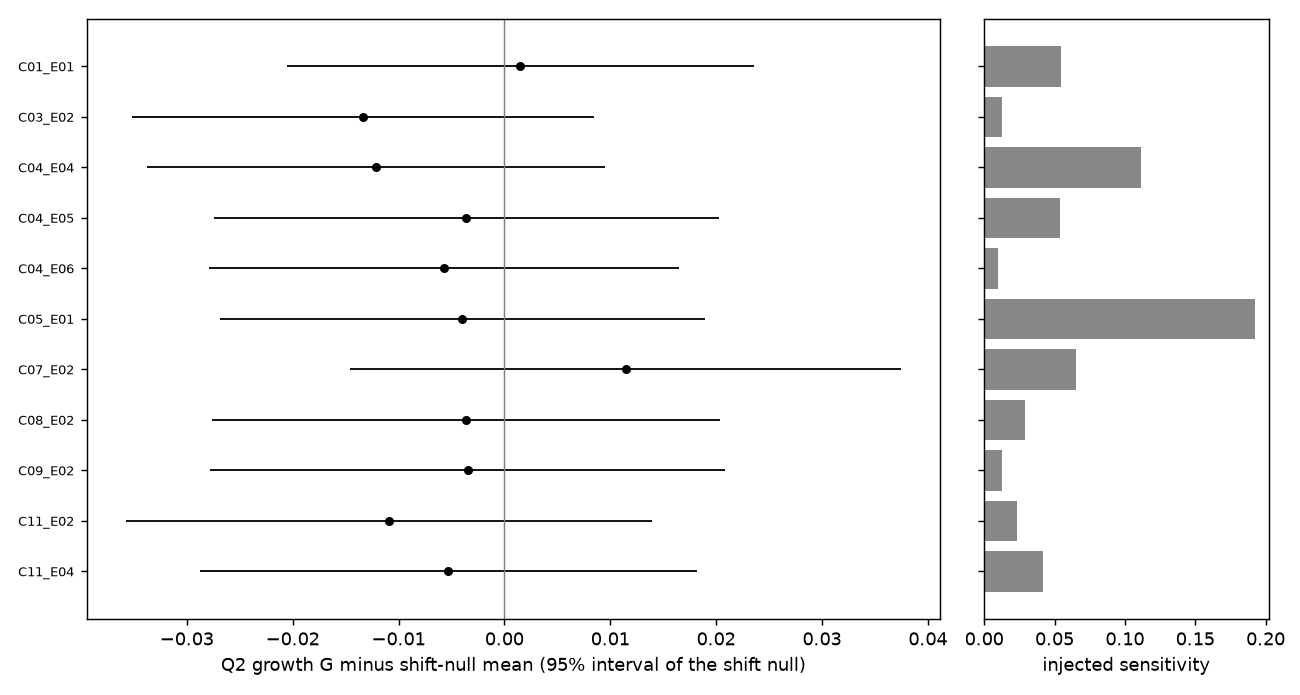

The data file committed next to this chart (first rows):
unit, culture, delta, se, q2_sens_dG, carryover_ratio
d001611_C01_E01, d001611_C01, 0.001518, 0.01125, 0.05452, 1.583
d001611_C03_E02, d001611_C03, -0.01333, 0.01113, 0.01292, 1.013
d001611_C04_E04, d001611_C04, -0.01212, 0.01105, 0.1117, 0.9495
d001611_C04_E05, d001611_C04, -0.00361, 0.01216, 0.05408, 1.099
d001611_C04_E06, d001611_C04, -0.005718, 0.01131, 0.01005, 0.5902
d001611_C05_E01, d001611_C05, -0.003989, 0.01168, 0.1925, 1.107
d001611_C07_E02, d001611_C07, 0.01146, 0.01328, 0.06547, 1.125
d001611_C08_E02, d001611_C08, -0.003647, 0.01223, 0.02933, 1.991
d001611_C09_E02, d001611_C09, -0.003481, 0.01242, 0.01288, 1.699
d001611_C11_E02, d001611_C11, -0.01093, 0.01268, 0.02319, 0.5164
d001611_C11_E04, d001611_C11, -0.005293, 0.01198, 0.04191, 0.2996
